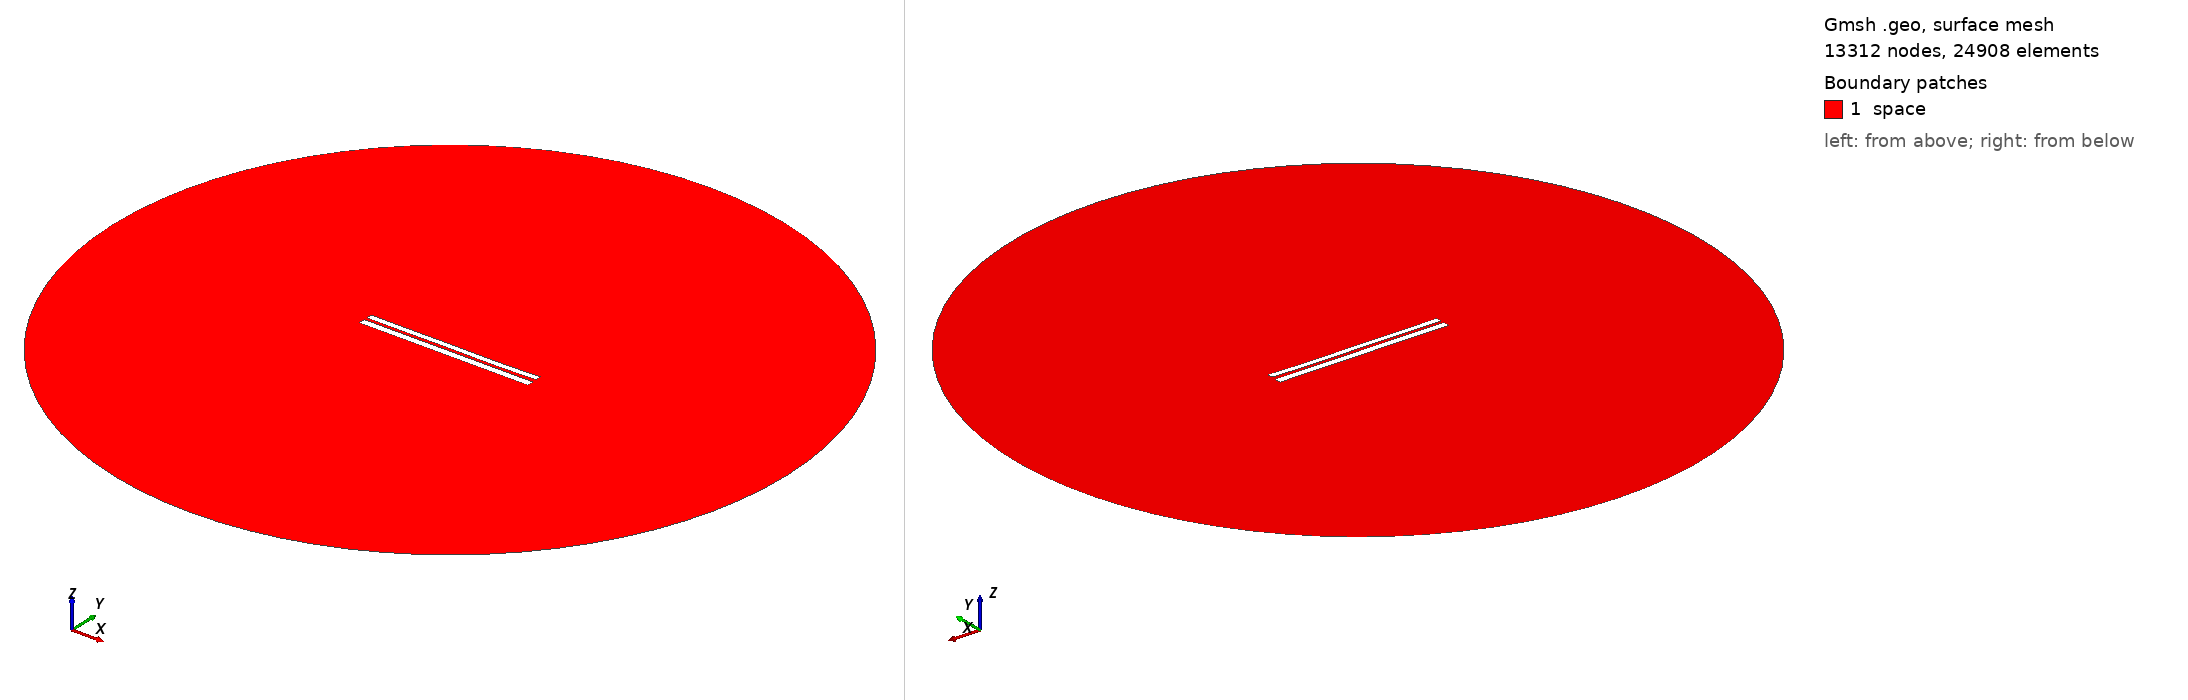

Gmsh geometry script, surface-meshed: 13312 nodes, 24908 surface elements. Boundary patches (legend numbers): 1 space. Left view from above one corner, right view from below the opposite corner. Legend entries are the model's physical surfaces. The drawing asked Gmsh for element sizes between 1% and 20% of the model's largest extent; the script's own settings can give other sizes.

=== 6667.geo (drawn) ===
//---------------------------------------
// Geometry kernel
//---------------------------------------

SetFactory("OpenCASCADE");



//---------------------------------------
// Parameters of the geometry
//---------------------------------------

// Overetch of the upper plate
overetch = 0.25;

// Distance between the plates
distance = 1.5;

// Discretization over the x axis (for the deformation)
nx = 50; 

// Length of the plate
L = 100 - overetch; 

// Number of modes
n = 4; 

// 1st mode coefficient
coeff(1) = 0.07499999999999998;
beta(1) = 0.596864 * 3.1415926535 / L;

// 2nd mode coefficient
coeff(2) = -0.075;
beta(2) = 1.49418 * 3.1415926535 / L;

// 3rd mode coefficient
coeff(3) = 0.07499999999999998;
beta(3) = 2.50025 * 3.1415926535 / L;

// 4th mode coefficient
coeff(4) = -0.075;
beta(4) = 3.49999 * 3.1415926535 / L;



//---------------------------------------
// Upper plate (deformed rectangle)
//---------------------------------------

// Coordiantes of the upper plate
xmin = -50;
xmax = 50 - overetch;

// Height of the upper plate
yheight = 4 - 2 * overetch;

// Indexes of the points
UpperID[] = {};
LowerID[] = {};
LeftID[] = {};
RightID[] = {};

// Point index
p = 1;

// Horizontal edges
For i In {1:nx}
    x = xmin + (i-1)*(xmax - xmin)/(nx-1);

    y_bottom = distance / 2 + overetch;
    For j In {1:n}
        C = (Cosh(beta(j)*L) + Cos(beta(j)*L)) / (Sinh(beta(j)*L) + Sin(beta(j)*L));
        y_bottom  = y_bottom + coeff(j) * (Cosh(beta(j)*(x+50)) - Cos(beta(j)*(x+50)) - C * (Sinh(beta(j)*(x+50)) - Sin(beta(j)*(x+50))));
    EndFor

    y_top = y_bottom + yheight;

    Point(p) = {x, y_top, 0, 1.0};
    UpperID[i] = p;
    p = p + 1;

    Point(p) = {x, y_bottom, 0, 1.0};
    LowerID[i] = p;
    p = p + 1;
EndFor

// Create point lists
UpperPts[] = {}; LowerPts[] = {};
For i In {1:nx}
  UpperPts[] += {UpperID[i]};
  LowerPts[] += {LowerID[i]};
EndFor

// Build splines
Spline(1) = {UpperPts[]};
Spline(2) = {LowerPts[]};
Line(3) = {LowerPts[nx-1], UpperPts[nx-1]};
Line(4) = {LowerPts[0], UpperPts[0]};

// Build the plane surface
Curve Loop(1) = {2, 3, -1, -4};
Plane Surface(1) = {1};



//---------------------------------------
// Lower plate (rectangle)
//---------------------------------------

// Vertices
Point(1001) = {-50, -1, 0, 1.0};
Point(1002) = { 50, -1, 0, 1.0};
Point(1003) = { 50,  -5, 0, 1.0};
Point(1004) = {-50,  -5, 0, 1.0};

// Edges
Line(5) = {1001, 1002};
Line(6) = {1002, 1003};
Line(7) = {1003, 1004};
Line(8) = {1004, 1001};

// Plane surface
Line Loop(2) = {5, 6, 7, 8};
Plane Surface(2) = {2}; 



//---------------------------------------
// Outer (fictious) boundary
//---------------------------------------

// Points
Point(1005) = {0, 0, 0};       // Center
Point(1006) = {200, 0, 0};     // Start point
Point(1007) = {0, 200, 0};     // 90 degrees
Point(1008) = {-200, 0, 0};    // 180 degrees
Point(1009) = {0, -200, 0};    // 270 degrees

// Circle arcs (each needs start, center, end)
Circle(9) = {1006, 1005, 1007};
Circle(10) = {1007, 1005, 1008};
Circle(11) = {1008, 1005, 1009};
Circle(12) = {1009, 1005, 1006};

// Plane surface for the entire domain
Curve Loop(3) = {9, 10, 11, 12};
Surface(3) = {3};

// Subtract the plates from the whole domain to obtain the actual domain where we want to solve the equations
BooleanDifference{ Surface{3}; Delete; }{ Surface{1}; Surface{2}; Delete; }




//---------------------------------------
// Transfinite Lines/Curves
//---------------------------------------

// Set the number of points on the boundaries
r = 7;

// Plates
Transfinite Curve {1, 2} = 50*r Using Progression 1;
Transfinite Curve {3, 4} = 2*r Using Progression 1;
Transfinite Line {5, 7} = 50*r Using Progression 1;
Transfinite Line {6, 8} = 2*r Using Progression 1;

// Outer boundary
Transfinite Line {9, 10, 11, 12} = 20 Using Progression 1;



//---------------------------------------
// Physical groups
//---------------------------------------                

// Physical curves (boundaries)
Physical Line("force_segment", 10) = {2};
Physical Line("upper_plate", 11) = {1, 3, 4};
Physical Line("lower_plate", 12) = {5, 6, 7, 8};
Physical Line("boundary", 20) = {9, 10, 11, 12};

// Physical Surfaces
Physical Surface("space", 30) = {3};



//---------------------------------------
// 6. Generate the Mesh
//---------------------------------------

// 2D mesh generation
Mesh 2;
